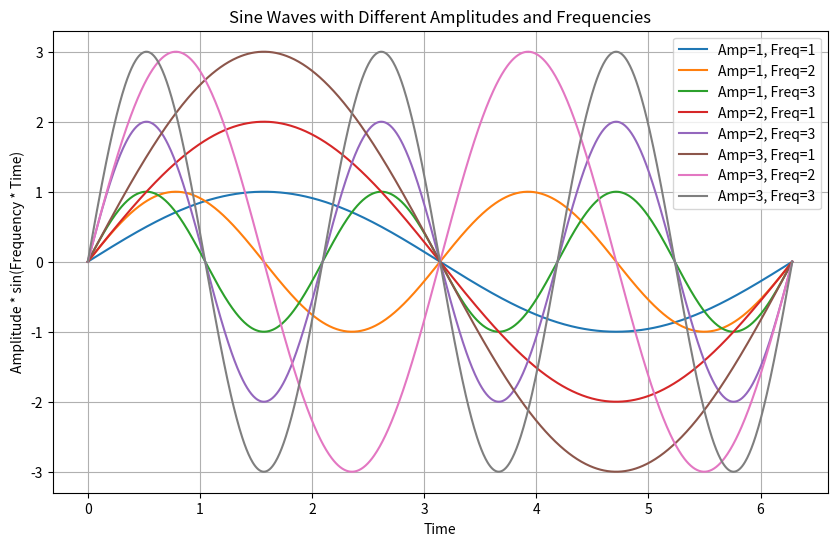

Source code (Python):
import numpy as np
import matplotlib.pyplot as plt

def plot_sine_wave(amplitude, frequency, label):
    time = np.linspace(0, 2 * np.pi, 1000)
    wave = amplitude * np.sin(frequency * time)
    plt.plot(time, wave, label=f'Amp={amplitude}, Freq={frequency}')

# Amplitude and frequency combinations
combinations = [(1, 1), (1, 2), (1, 3), (2, 1), (2, 3), (3, 1), (3, 2), (3, 3)]

# Plot sine waves
plt.figure(figsize=(10, 6))
for amp, freq in combinations:
    plot_sine_wave(amp, freq, f'Amp={amp}, Freq={freq}')

# Customize the plot
plt.title('Sine Waves with Different Amplitudes and Frequencies')
plt.xlabel('Time')
plt.ylabel('Amplitude * sin(Frequency * Time)')
plt.legend()
plt.grid(True)
plt.show()
